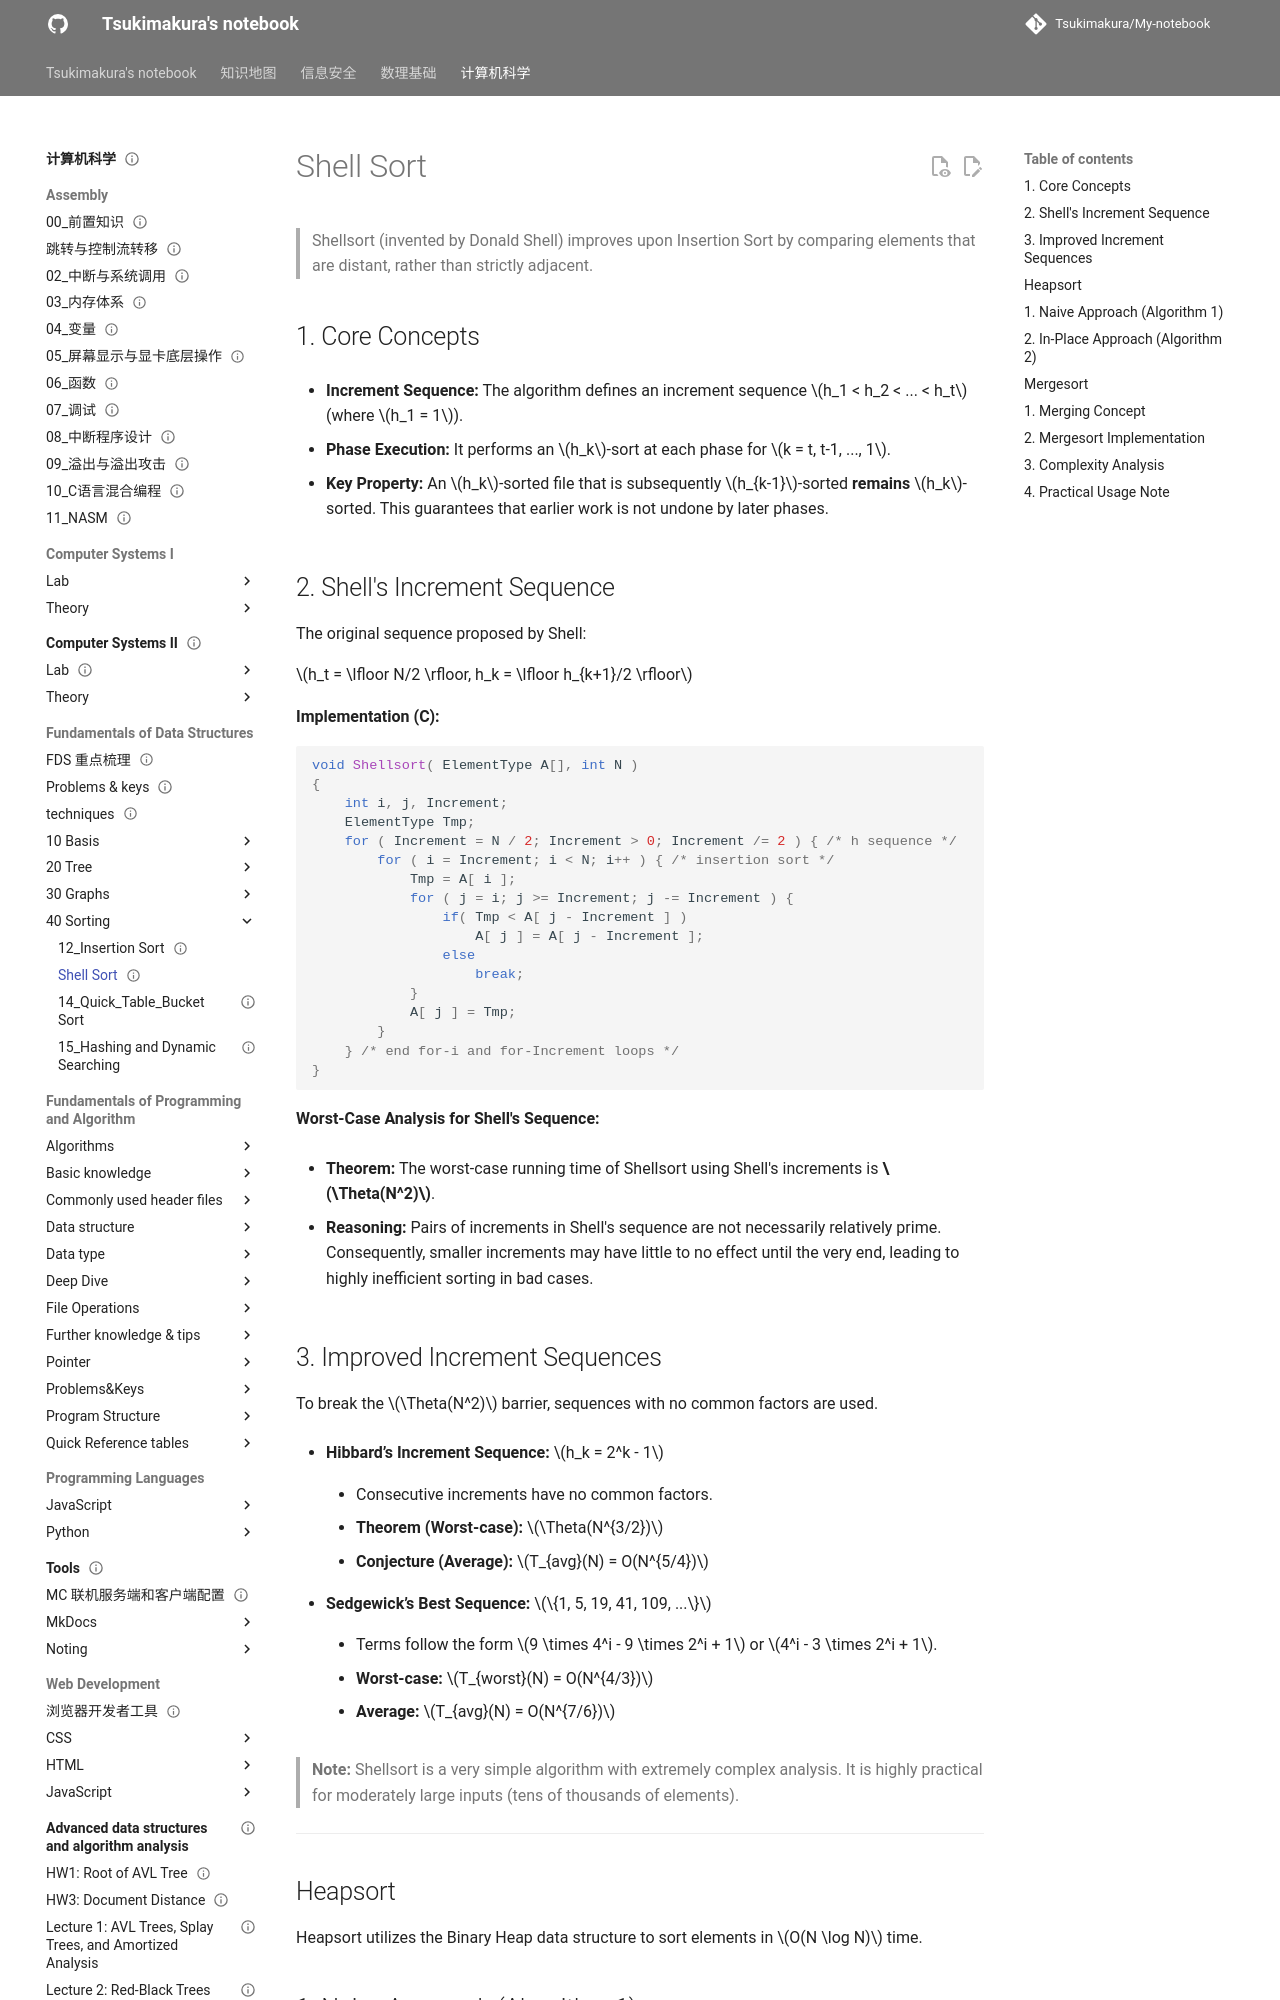

repository: Tsukimakura/My-notebook · page: 计算机科学/Fundamentals of Data Structures/40_Sorting/13_Improved Sorting/index.html · generator: mkdocs

---
title: "Shell Sort"
status: draft
tags: [cs]
created: null
updated: 2026-10-06
sources: []
---

# Shell Sort

> Shellsort (invented by Donald Shell) improves upon Insertion Sort by comparing elements that are distant, rather than strictly adjacent.

## 1. Core Concepts

- **Increment Sequence:** The algorithm defines an increment sequence $h_1 < h_2 < ... < h_t$ (where $h_1 = 1$).

- **Phase Execution:** It performs an $h_k$-sort at each phase for $k = t, t-1, ..., 1$.

- **Key Property:** An $h_k$-sorted file that is subsequently $h_{k-1}$-sorted **remains** $h_k$-sorted. This guarantees that earlier work is not undone by later phases.

## 2. Shell's Increment Sequence

The original sequence proposed by Shell:

$h_t = \lfloor N/2 \rfloor, h_k = \lfloor h_{k+1}/2 \rfloor$

**Implementation (C):**

```c
void Shellsort( ElementType A[], int N )
{
    int i, j, Increment;
    ElementType Tmp;
    for ( Increment = N / 2; Increment > 0; Increment /= 2 ) { /* h sequence */
        for ( i = Increment; i < N; i++ ) { /* insertion sort */
            Tmp = A[ i ];
            for ( j = i; j >= Increment; j -= Increment ) {
                if( Tmp < A[ j - Increment ] )
                    A[ j ] = A[ j - Increment ];
                else
                    break;
            }
            A[ j ] = Tmp;
        }
    } /* end for-i and for-Increment loops */
}
```

**Worst-Case Analysis for Shell's Sequence:**

- **Theorem:** The worst-case running time of Shellsort using Shell's increments is **$\Theta(N^2)$**.

- **Reasoning:** Pairs of increments in Shell's sequence are not necessarily relatively prime. Consequently, smaller increments may have little to no effect until the very end, leading to highly inefficient sorting in bad cases.

## 3. Improved Increment Sequences

To break the $\Theta(N^2)$ barrier, sequences with no common factors are used.

- **Hibbard’s Increment Sequence:** $h_k = 2^k - 1$

    - Consecutive increments have no common factors.

    - **Theorem (Worst-case):** $\Theta(N^{3/2})$

    - **Conjecture (Average):** $T_{avg}(N) = O(N^{5/4})$

- **Sedgewick’s Best Sequence:** $\{1, 5, 19, 41, 109, ...\}$

    - Terms follow the form $9 \times 4^i - 9 \times 2^i + 1$ or $4^i - 3 \times 2^i + 1$.

    - **Worst-case:** $T_{worst}(N) = O(N^{4/3})$

    - **Average:** $T_{avg}(N) = O(N^{7/6})$

> **Note:** Shellsort is a very simple algorithm with extremely complex analysis. It is highly practical for moderately large inputs (tens of thousands of elements).

---

## Heapsort

Heapsort utilizes the Binary Heap data structure to sort elements in $O(N \log N)$ time.
